Labelled photos from "data", an image-classification folder in alba-k/coffee-roast-classifier. The possible labels are: claro, medio, medio oscuro, nada otro, oscuro, quemado, verde.

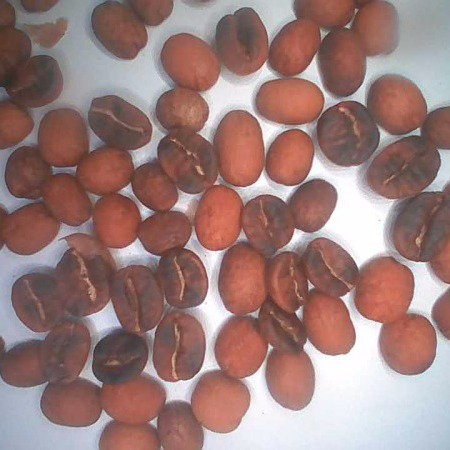
Label: medio

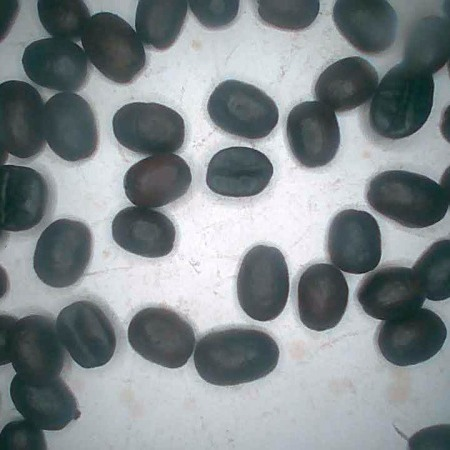
Label: oscuro

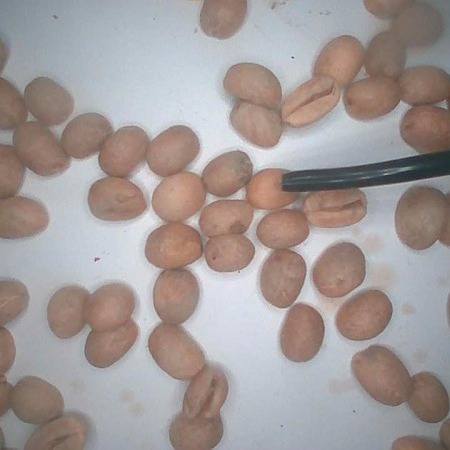
Label: verde

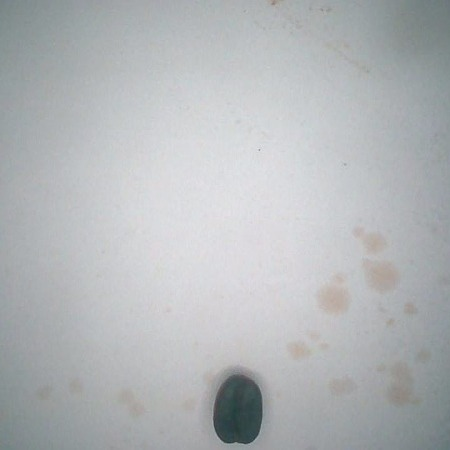
Label: medio oscuro

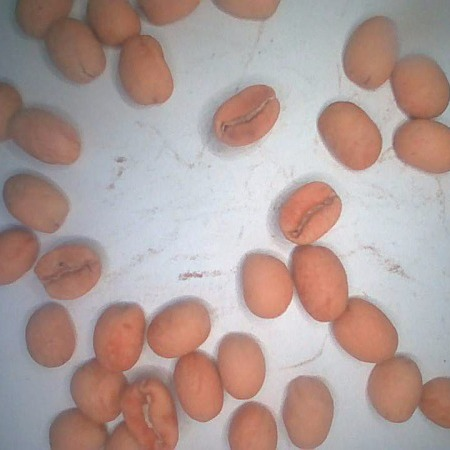
Label: claro

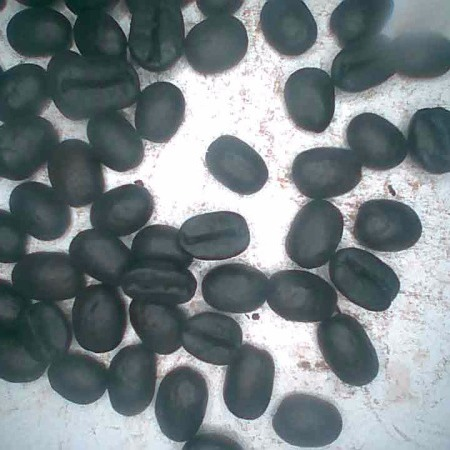
Label: quemado
